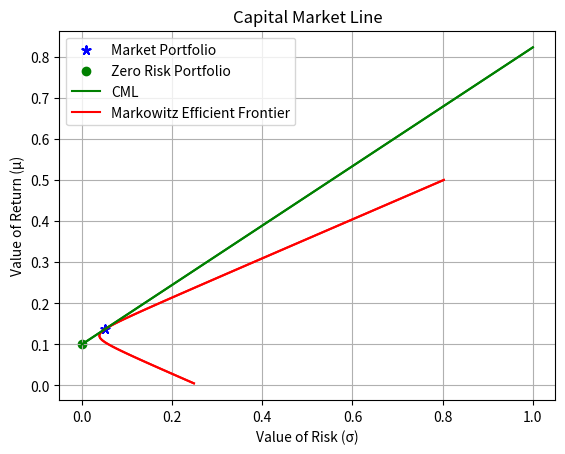

Write the Python code that produced this figure.
# Question 1 Lab 04
# AB Satyaprakash 180123062

# imports ----------------------------------------------------------------------
from math import sqrt
import matplotlib.pyplot as plt
import numpy as np


# ------------------------------------------------------------------------------
# (a) Plotting the Markowitz efficient frontier and
# (b) Tabulating Return, Risk and Weights for 10 different values on the efficient frontier
# Given Mean vector and Covariance matrix
m = np.array([0.1, 0.2, 0.15])
C = np.array([[0.005, -0.010, 0.004],
              [-0.010, 0.040, -0.002],
              [0.004, -0.002, 0.023]])
u = np.array([1, 1, 1])

m_trans = m.transpose()
C_trans = C.transpose()
u_trans = u.transpose()
C_inv = np.linalg.inv(C)

ret, sig = np.zeros(100), np.zeros(100)
print(' Return - Risk   -   W1    -    W2    -    W3\n')

# Finding and tabulating the values
for i in range(1, 101):
    ret[i-1] = i*0.005
    y = np.array([[ret[i-1]], [1]])
    M = np.array([[m.dot(C_inv).dot(m_trans), u.dot(C_inv).dot(m_trans)],
                  [m.dot(C_inv).dot(u_trans), u.dot(C_inv).dot(u_trans)]])
    lam = 2*(np.linalg.inv(M).dot(y))
    w = (lam[0][0]*(m.dot(C_inv))+lam[1][0]*(u.dot(C_inv)))/2
    sig[i-1] = sqrt(w.dot(C).dot(w.transpose()))
    if i % 10 == 0:
        print('  {}   {}    {}    {}     {}  '.format(
            '%.2f' % ret[i-1], '%.4f' % sig[i-1], '%.4f' % w[0], '%.4f' % w[1], '%.4f' % w[2]))

# Plotting the efficient frontier
plt.plot(sig, ret, color='red')
plt.grid()
plt.title('Markowitz Efficient Frontier for the given data')
plt.xlabel('Value of Risk (σ)')
plt.ylabel('Value of Return (μ)')
plt.show()


# (c) risk = 15%, calculate the maximum and minimum return and corresponding portfolios
A = u.dot(C_inv).dot(u_trans)
B = u.dot(C_inv).dot(m_trans)
V = m.dot(C_inv).dot(m_trans)
d = A*V - B*B
risk = 0.15

# Maximum return
ret_max = (2*B+sqrt(4*B*B-4*A*(V-d*risk*risk)))/(2*A)
y = np.array([[ret_max], [1]])
M = np.array([[m.dot(C_inv).dot(m_trans), u.dot(C_inv).dot(m_trans)],
              [m.dot(C_inv).dot(u_trans), u.dot(C_inv).dot(u_trans)]])
lam = 2*(np.linalg.inv(M).dot(y))
w = (lam[0][0]*(m.dot(C_inv))+lam[1][0]*(u.dot(C_inv)))/2
print('\n\nMaximum Return Portfolio for 15% risk --')
print('Return = {}% and Weights : {},  {},  {}'.format('%.4f' %
                                                       (ret_max*100), '%.4f' % w[0], '%.4f' % w[1], '%.4f' % w[2]))


# Minimum return
ret_min = (2*B-sqrt(4*B*B-4*A*(V-d*risk*risk)))/(2*A)
y = np.array([[ret_min], [1]])
M = np.array([[m.dot(C_inv).dot(m_trans), u.dot(C_inv).dot(m_trans)],
              [m.dot(C_inv).dot(u_trans), u.dot(C_inv).dot(u_trans)]])
lam = 2*(np.linalg.inv(M).dot(y))
w = (lam[0][0]*(m.dot(C_inv))+lam[1][0]*(u.dot(C_inv)))/2
print('\n\nMinimum Return Portfolio for 15% risk --')
print('Return = {}% and Weights : {},  {},  {}'.format('%.4f' %
                                                       (ret_min*100), '%.4f' % w[0], '%.4f' % w[1], '%.4f' % w[2]))


# (d) return = 18%, calculate the minimum risk portfolio
y = np.array([[0.18], [1]])  # using return = 18%
M = np.array([[m.dot(C_inv).dot(m_trans), u.dot(C_inv).dot(m_trans)],
              [m.dot(C_inv).dot(u_trans), u.dot(C_inv).dot(u_trans)]])
lam = 2*(np.linalg.inv(M).dot(y))
w = (lam[0][0]*(m.dot(C_inv))+lam[1][0]*(u.dot(C_inv)))/2
risk = sqrt(w.dot(C).dot(w.transpose()))
print('\n\nMinimum Risk Portfolio for 18% return --')
print('Risk = {}% and Weights : {},  {},  {}'.format('%.4f' %
                                                     (risk*100), '%.4f' % w[0], '%.4f' % w[1], '%.4f' % w[2]))

# (e) Given µrf = 10%, compute the market portfolio and plot the CML
wm = ((m-0.1*u).dot(C_inv))/((m-0.1*u).dot(C_inv).dot(u_trans))
um = wm.dot(m_trans)
sigm = sqrt(wm.dot(C).dot(wm.transpose()))

print('\nFor 10% risk-free return --')
print('Weights : {},  {},  {}'.format('%.4f' % wm[0], '%.4f' % wm[1], '%.4f' % wm[2]))
print('Return on market portfolio = {}%'.format('%.4f' % (um*100)))
print('Risk on market portfolio = {}%\n'.format('%.4f' % (sigm*100)))

x = np.arange(0, 1.1, 0.1)
y = 0.1 + ((um-0.1)/sigm)*x
plt.scatter(sigm, um, marker=(5, 2), color='blue', label='Market Portfolio')
plt.scatter([0], [0.1], marker='o', color='green', label='Zero Risk Portfolio')
plt.plot(x, y, color='green', label='CML')
plt.plot(sig, ret, color='red', label='Markowitz Efficient Frontier')
plt.title('Capital Market Line and Markowitz Efficient Frontier')
plt.xlabel('Value of Risk (σ)')
plt.ylabel('Value of Return (μ)')
plt.legend()
plt.grid()
plt.show()


plt.plot(x, y, color='green')
plt.title('Capital Market Line')
plt.xlabel('Value of Risk (σ)')
plt.ylabel('Value of Return (μ)')
plt.grid()
plt.show()


# (f) Find 2 portfolios (having both risky and risk free assets) with risk = 10% and 25%.
y = 0.1+(um-0.1)/sigm*0.1
rf = (y-um)/(0.1-um)
risked = (1-rf)*wm

print('\nPortfolio for 10% risk --')
print('Risk-Free Asset : {}'.format('%.4f' % rf))
print('Risky Assets Weights : {},  {},  {}'.format('%.4f' %
                                                   risked[0], '%.4f' % risked[1], '%.4f' % risked[2]))


y = 0.1+(um-0.1)/sigm*0.25
rf = (y-um)/(0.1-um)
risked = (1-rf)*wm

print('\nPortfolio for 25% risk --')
print('Risk-Free Asset : {}'.format('%.4f' % rf))
print('Risky Assets Weights : {},  {},  {}'.format('%.4f' %
                                                   risked[0], '%.4f' % risked[1], '%.4f' % risked[2]))

# Question 1 ends --------------------------------------------------------------
